Dataset: dataset (GitHub, zqswjtu/graduation). Classes: electric cooker, handbag, instant noodles, milk, shoe, toothbrush.

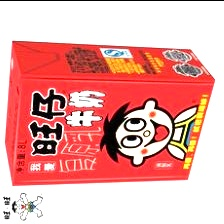
Label: milk

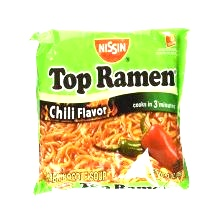
Label: instant noodles

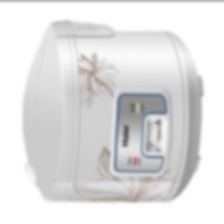
Label: electric cooker

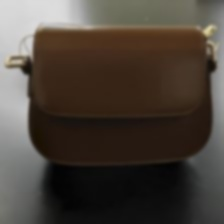
Label: handbag

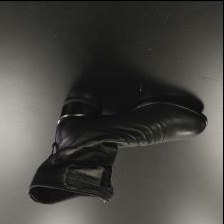
Label: shoe

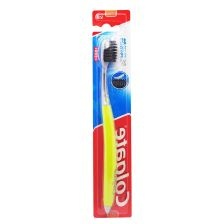
Label: toothbrush
